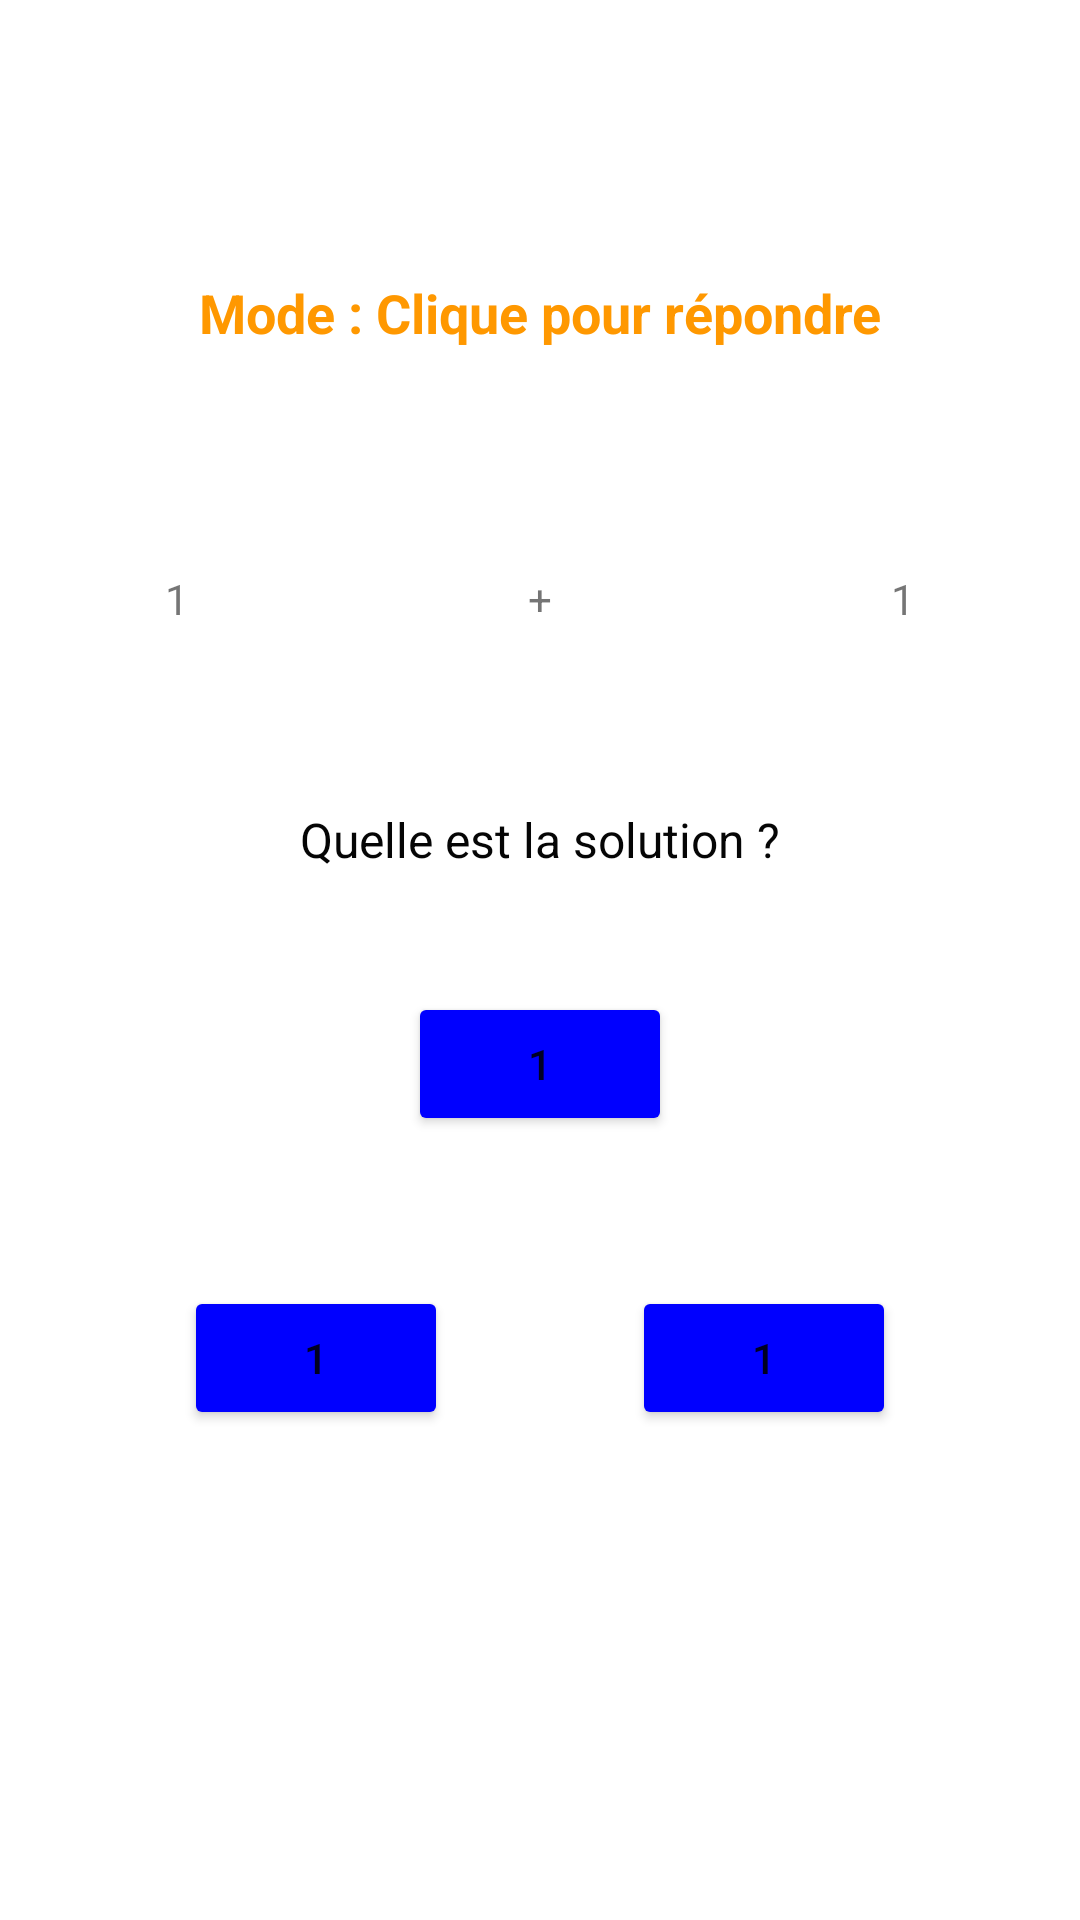

This screen was rendered from an Android layout file. Write that file and the resources it references.
<!-- AndroidManifest.xml: application theme Theme.ProjetAndroid_Picart -->
<!-- res/layout/activity_solo.xml -->
<?xml version="1.0" encoding="utf-8"?>
<androidx.constraintlayout.widget.ConstraintLayout xmlns:android="http://schemas.android.com/apk/res/android"
    xmlns:app="http://schemas.android.com/apk/res-auto"
    xmlns:tools="http://schemas.android.com/tools"
    android:layout_width="match_parent"
    android:layout_height="match_parent"
    tools:context=".SoloClickActivity">

    <TextView
        android:id="@+id/textView"
        android:layout_width="wrap_content"
        android:layout_height="wrap_content"
        android:layout_marginTop="92dp"
        android:text="Mode : Clique pour répondre"
        android:textColor="#FF9800"
        android:textSize="18sp"
        android:textStyle="bold"
        app:layout_constraintEnd_toEndOf="parent"
        app:layout_constraintHorizontal_bias="0.5"
        app:layout_constraintStart_toStartOf="parent"
        app:layout_constraintTop_toTopOf="parent" />

    <TextView
        android:id="@+id/int1"
        android:layout_width="wrap_content"
        android:layout_height="wrap_content"
        android:layout_marginStart="55dp"
        android:layout_marginTop="190dp"
        android:text="1"
        app:layout_constraintStart_toStartOf="parent"
        app:layout_constraintTop_toTopOf="parent" />

    <TextView
        android:id="@+id/int2"
        android:layout_width="wrap_content"
        android:layout_height="wrap_content"
        android:layout_marginTop="190dp"
        android:layout_marginEnd="55dp"
        android:text="1"
        app:layout_constraintEnd_toEndOf="parent"
        app:layout_constraintTop_toTopOf="parent" />

    <TextView
        android:id="@+id/opText"
        android:layout_width="wrap_content"
        android:layout_height="wrap_content"
        android:layout_marginStart="65dp"
        android:layout_marginTop="190dp"
        android:layout_marginEnd="65dp"
        android:text="+"
        app:layout_constraintEnd_toStartOf="@+id/int2"
        app:layout_constraintHorizontal_bias="0.5"
        app:layout_constraintStart_toEndOf="@+id/int1"
        app:layout_constraintTop_toTopOf="parent" />

    <Button
        android:id="@+id/soluce1"
        android:layout_width="wrap_content"
        android:layout_height="wrap_content"
        android:layout_marginTop="40dp"
        android:text="1"
        app:backgroundTint="#FF0000FF"
        app:layout_constraintEnd_toEndOf="parent"
        app:layout_constraintHorizontal_bias="0.5"
        app:layout_constraintStart_toStartOf="parent"
        app:layout_constraintTop_toBottomOf="@+id/soluceText" />

    <Button
        android:id="@+id/soluce2"
        android:layout_width="wrap_content"
        android:layout_height="wrap_content"
        android:layout_marginTop="50dp"
        android:text="1"
        app:backgroundTint="#FF0000FF"
        app:layout_constraintEnd_toStartOf="@+id/soluce3"
        app:layout_constraintHorizontal_bias="0.5"
        app:layout_constraintStart_toStartOf="parent"
        app:layout_constraintTop_toBottomOf="@+id/soluce1" />

    <Button
        android:id="@+id/soluce3"
        android:layout_width="wrap_content"
        android:layout_height="wrap_content"
        android:layout_marginTop="50dp"
        android:text="1"
        app:backgroundTint="#FF0000FF"
        app:layout_constraintEnd_toEndOf="parent"
        app:layout_constraintHorizontal_bias="0.5"
        app:layout_constraintStart_toEndOf="@+id/soluce2"
        app:layout_constraintTop_toBottomOf="@+id/soluce1" />

    <TextView
        android:id="@+id/soluceText"
        android:layout_width="wrap_content"
        android:layout_height="wrap_content"
        android:layout_marginTop="60dp"
        android:text="Quelle est la solution ?"
        android:textAlignment="center"
        android:textAllCaps="false"
        android:textColor="#050505"
        android:textSize="16sp"
        app:layout_constraintEnd_toEndOf="parent"
        app:layout_constraintHorizontal_bias="0.5"
        app:layout_constraintStart_toStartOf="parent"
        app:layout_constraintTop_toBottomOf="@+id/opText" />
</androidx.constraintlayout.widget.ConstraintLayout>
<!-- resources referenced by this layout -->
<resources>
  <style name="Theme.ProjetAndroid_Picart" parent="Theme.MaterialComponents.DayNight.NoActionBar">
          
          <item name="colorPrimary">@color/purple_500</item>
          <item name="colorPrimaryVariant">@color/purple_700</item>
          <item name="colorOnPrimary">@color/white</item>
          
          <item name="colorSecondary">@color/teal_200</item>
          <item name="colorSecondaryVariant">@color/teal_700</item>
          <item name="colorOnSecondary">@color/black</item>
          
          <item name="android:statusBarColor" tools:targetApi="l">?attr/colorPrimaryVariant</item>
          
      </style>
  <!-- not gathered from this repository: default colours our renderer supplied (Android Studio template values) -->
  <color name="purple_500">#FF6200EE</color>
  <color name="purple_700">#FF3700B3</color>
  <color name="teal_200">#FF03DAC5</color>
  <color name="teal_700">#FF018786</color>
  <color name="black">#FF000000</color>
  <color name="white">#FFFFFFFF</color>
</resources>
